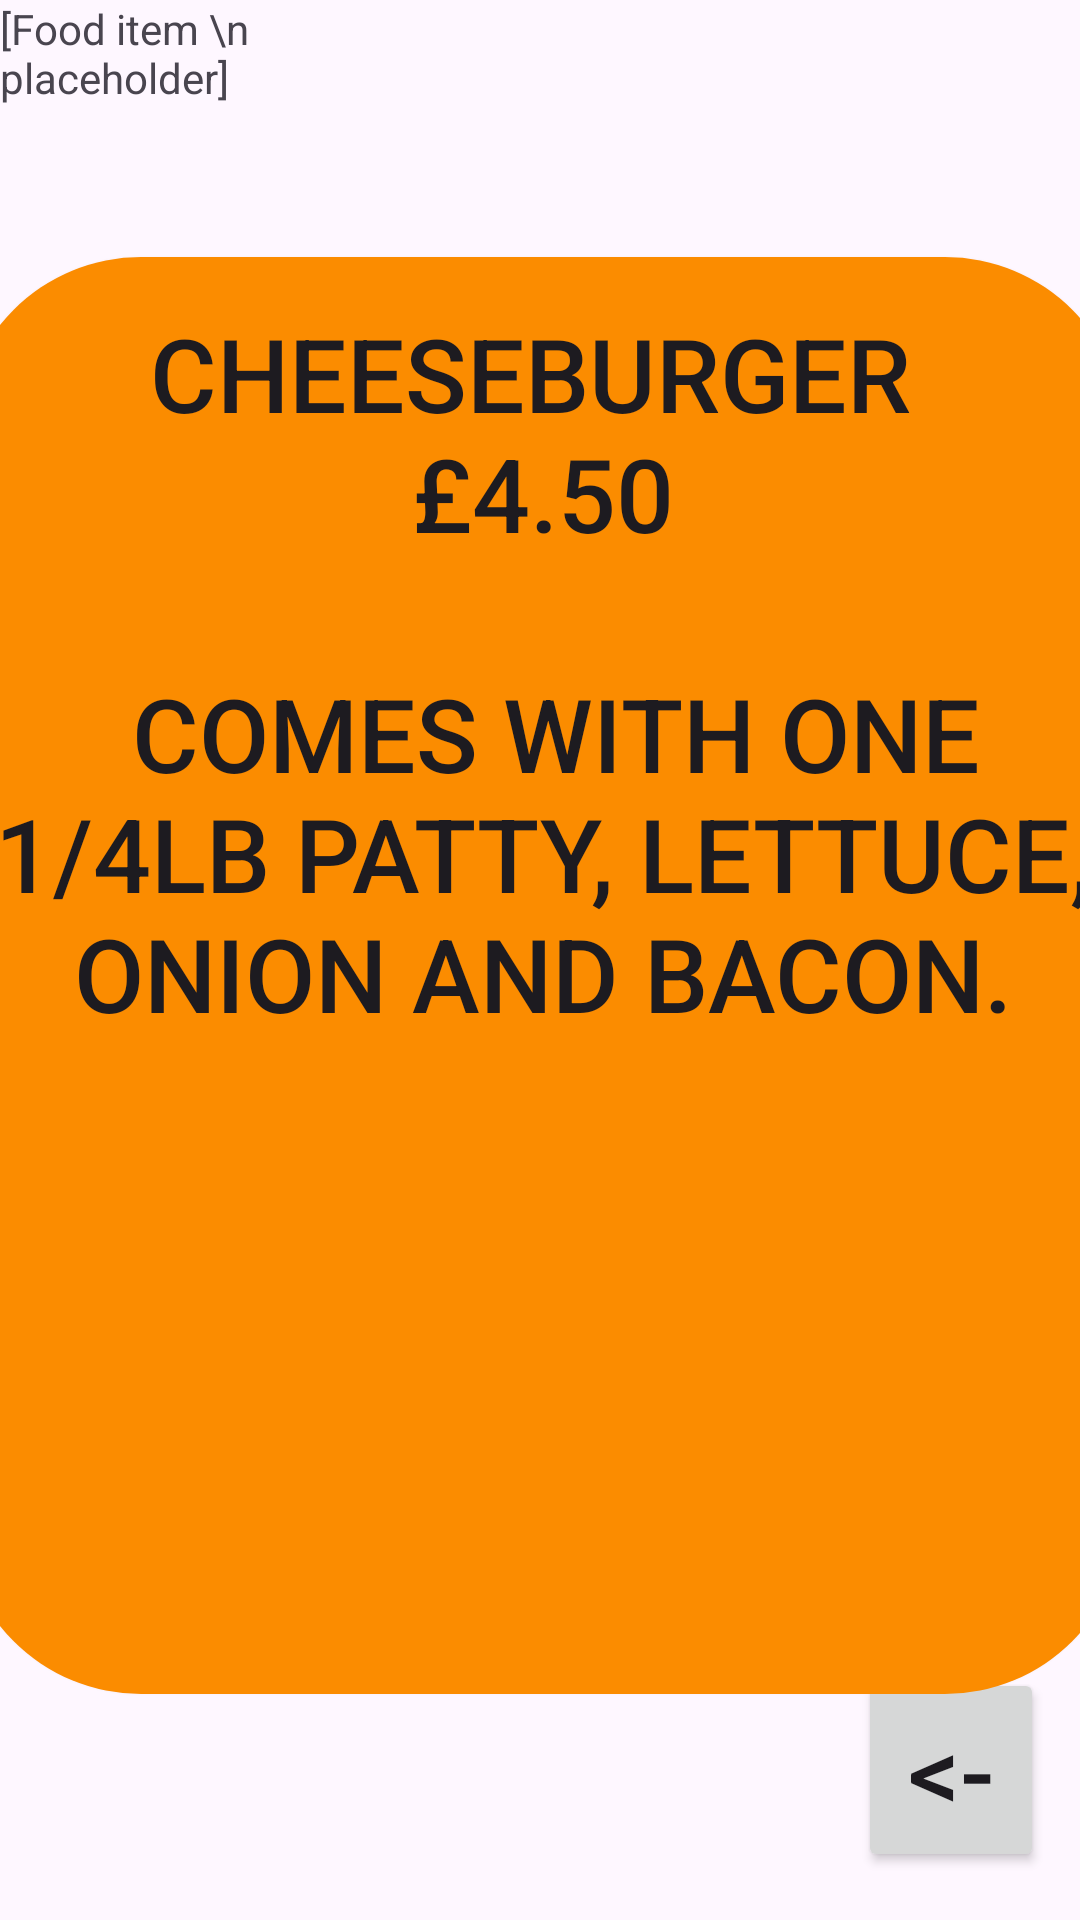

Layout XML and referenced resources for this Android screen:
<!-- AndroidManifest.xml: application theme Theme.AndroidUIDesignLab2 -->
<!-- res/layout/menuitem.xml -->
<?xml version="1.0" encoding="utf-8"?>
<androidx.constraintlayout.widget.ConstraintLayout xmlns:android="http://schemas.android.com/apk/res/android"
    xmlns:app="http://schemas.android.com/apk/res-auto"
    xmlns:tools="http://schemas.android.com/tools"
    android:layout_width="match_parent"
    android:layout_height="match_parent">

    <Button
        android:id="@+id/button24"
        android:layout_width="62dp"
        android:layout_height="68dp"
        android:layout_marginEnd="12dp"
        android:layout_marginBottom="16dp"
        android:text="@string/back"
        android:textSize="34sp"
        app:layout_constraintBottom_toBottomOf="parent"
        app:layout_constraintEnd_toEndOf="parent" />

    <Button
        android:id="@+id/button8"
        android:layout_width="388dp"
        android:layout_height="479dp"
        android:background="@drawable/button2"
        android:gravity="top|center_horizontal"
        android:maxLines="10"
        android:paddingTop="16dp"
        android:singleLine="false"
        android:text="@string/cheeseburger"
        android:textSize="34sp"
        app:layout_constraintBottom_toBottomOf="parent"
        app:layout_constraintEnd_toEndOf="parent"
        app:layout_constraintHorizontal_bias="0.478"
        app:layout_constraintStart_toStartOf="parent"
        app:layout_constraintTop_toTopOf="parent"
        app:layout_constraintVertical_bias="0.533" />

    <ImageView
        android:id="@+id/imageView3"
        android:layout_width="211dp"
        android:layout_height="199dp"
        tools:layout_editor_absoluteX="100dp"
        tools:layout_editor_absoluteY="16dp"
        tools:srcCompat="@tools:sample/avatars" />

    <TextView
        android:id="@+id/textView2"
        android:layout_width="85dp"
        android:layout_height="100dp"
        android:text="[Food item \n placeholder]"
        tools:layout_editor_absoluteX="11dp"
        tools:layout_editor_absoluteY="46dp" />

</androidx.constraintlayout.widget.ConstraintLayout>
<!-- resources referenced by this layout -->
<resources>
  <!-- drawable button2 (drawable) -->
  <?xml version="1.0" encoding="utf-8"?>
  <selector xmlns:android="http://schemas.android.com/apk/res/android">
      <item>
          <shape android:shape="rectangle">
              <solid android:color="#FB8C00"/>
              <corners android:radius="60dp"/>
          </shape>
      </item>
  </selector>
  <string name="back">&lt;-</string>
  <string name="cheeseburger">Cheeseburger \n £4.50 \n \n Comes with one 1/4lb patty, lettuce, onion and bacon.</string>
  <style name="Theme.AndroidUIDesignLab2" parent="Base.Theme.AndroidUIDesignLab2" />
  <style name="Base.Theme.AndroidUIDesignLab2" parent="Theme.Material3.DayNight.NoActionBar">
          
          
      </style>
</resources>
